Labelled photos from "data", an image-classification folder in nurddeenIbra/cropland-mapping. The possible labels are: building, cropland, uncultivated land.

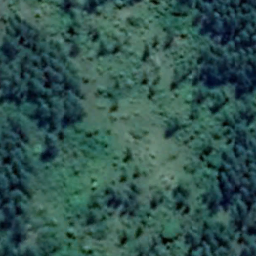
Label: cropland

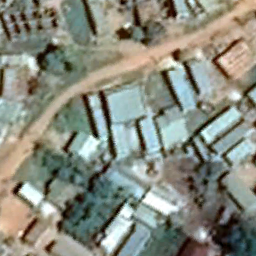
Label: building

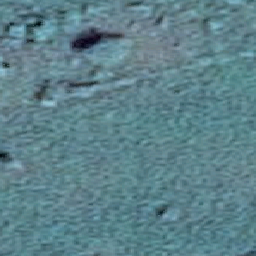
Label: cropland

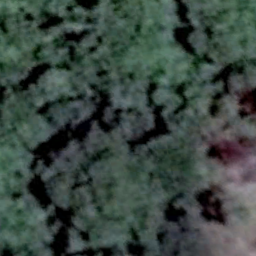
Label: uncultivated land

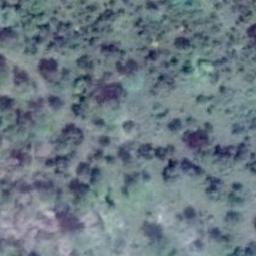
Label: uncultivated land

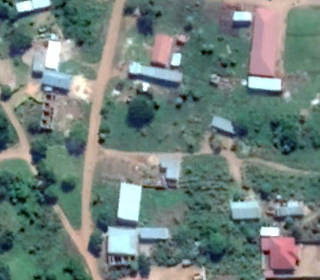
Label: building
